Run: headless pygame with SDL's dummy video driver; simulated clock (each Clock.tick advances the game by its frame time, no real sleeping); random seed 0; keys injected as events and as key.get_pressed() state; no mouse input.
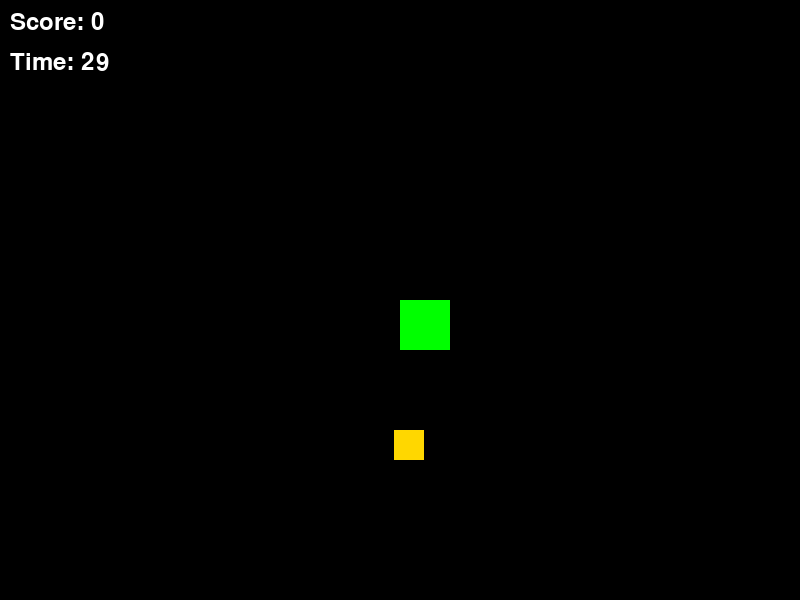
Frame 1 of 4 · flips 1–60 · no input
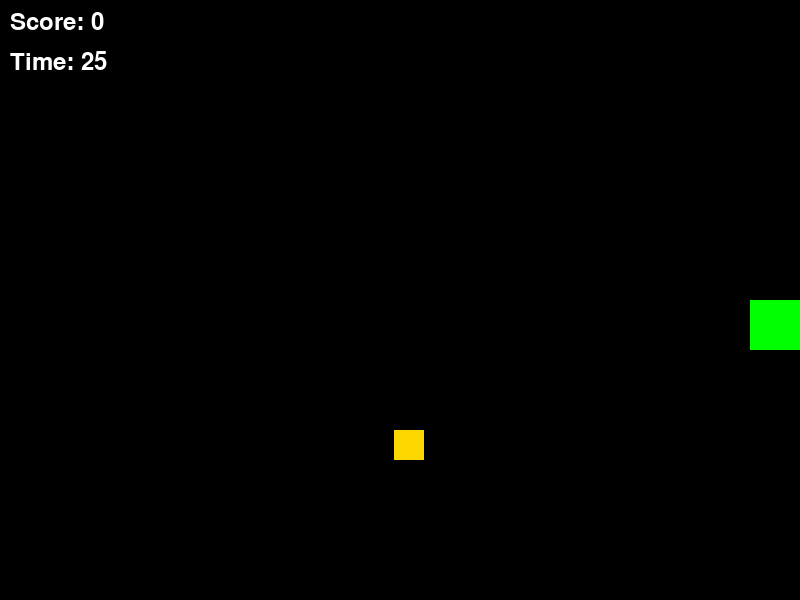
Frame 2 of 4 · flips 61–180 · tapped SPACE, RETURN · held RIGHT (→), D
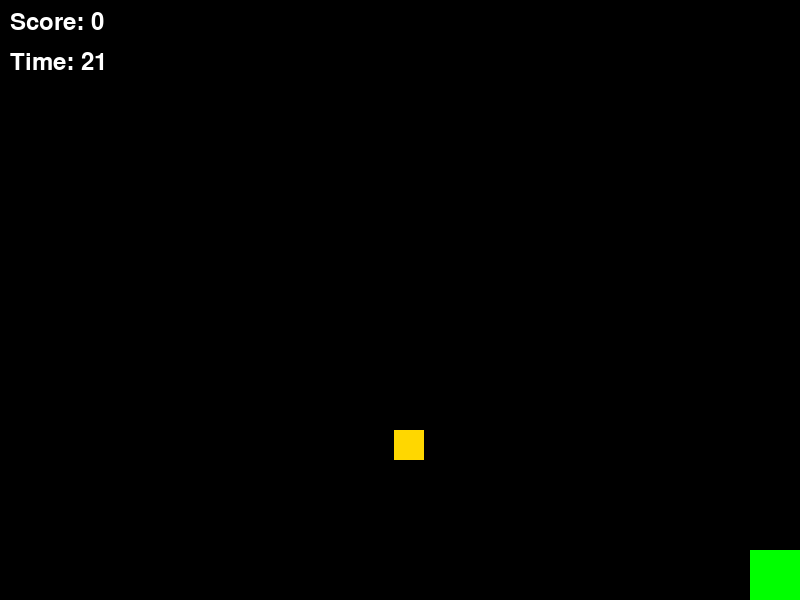
Frame 3 of 4 · flips 181–300 · held DOWN (↓), S
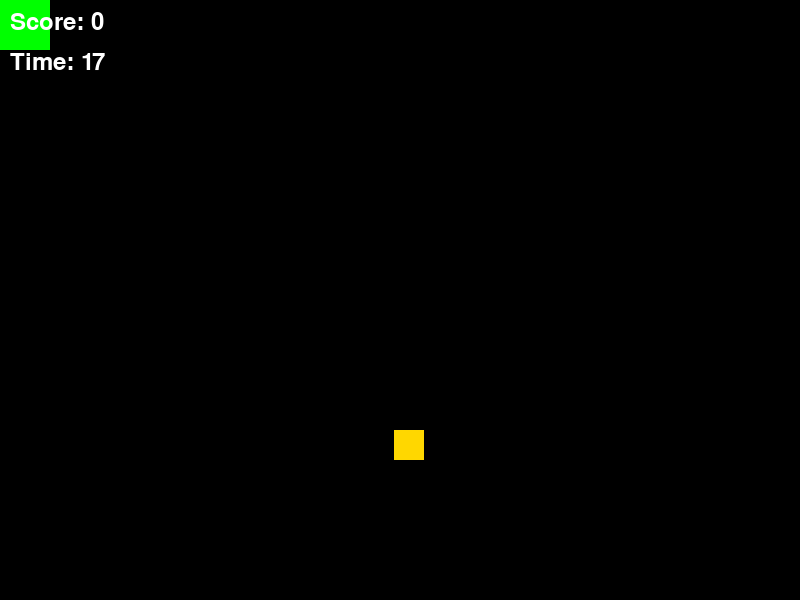
Frame 4 of 4 · flips 301–420 · held LEFT (←), A, UP (↑), W

The pygame program that drew these frames:

import pygame
import random
import sys

pygame.init()

screen_width = 800
screen_height = 600

WHITE = (255, 255, 255)
BLACK = (0, 0, 0)
RED = (255, 0, 0)
GREEN = (0, 255, 0)
BLUE = (0, 0, 255)
GOLD = (255, 215, 0)

screen = pygame.display.set_mode((screen_width, screen_height))
pygame.display.set_caption("Collect the Coins")

clock = pygame.time.Clock()
FPS = 30

player_size = 50
player_pos = [screen_width // 2, screen_height // 2]
player_speed = 10

coin_size = 30
coin_pos = [random.randint(0, screen_width - coin_size), random.randint(0, screen_height - coin_size)]

game_time = 30  
start_ticks = pygame.time.get_ticks()

def detect_collision(player_pos, coin_pos):
    p_x, p_y = player_pos
    c_x, c_y = coin_pos

    if (c_x >= p_x and c_x < (p_x + player_size)) or (p_x >= c_x and p_x < (c_x + coin_size)):
        if (c_y >= p_y and c_y < (p_y + player_size)) or (p_y >= c_y and p_y < (c_y + coin_size)):
            return True
    return False

score = 0
game_over = False

while not game_over:
    for event in pygame.event.get():
        if event.type == pygame.QUIT:
            pygame.quit()
            sys.exit()

    keys = pygame.key.get_pressed()
    if keys[pygame.K_LEFT] and player_pos[0] > 0:
        player_pos[0] -= player_speed
    if keys[pygame.K_RIGHT] and player_pos[0] < screen_width - player_size:
        player_pos[0] += player_speed
    if keys[pygame.K_UP] and player_pos[1] > 0:
        player_pos[1] -= player_speed
    if keys[pygame.K_DOWN] and player_pos[1] < screen_height - player_size:
        player_pos[1] += player_speed

    screen.fill(BLACK)

    if detect_collision(player_pos, coin_pos):
        score += 1
        coin_pos = [random.randint(0, screen_width - coin_size), random.randint(0, screen_height - coin_size)]

    pygame.draw.rect(screen, GREEN, (player_pos[0], player_pos[1], player_size, player_size))
    pygame.draw.rect(screen, GOLD, (coin_pos[0], coin_pos[1], coin_size, coin_size))

    font = pygame.font.SysFont("monospace", 35)
    score_text = font.render(f"Score: {score}", True, WHITE)
    screen.blit(score_text, (10, 10))

    seconds = (pygame.time.get_ticks() - start_ticks) // 1000
    timer_text = font.render(f"Time: {game_time - seconds}", True, WHITE)
    screen.blit(timer_text, (10, 50))

    if game_time - seconds <= 0:
        game_over = True

    pygame.display.flip()
    clock.tick(FPS)

font = pygame.font.SysFont("monospace", 75)
game_over_text = font.render("Game Over", True, RED)
screen.blit(game_over_text, (screen_width / 2 - 200, screen_height / 2 - 50))
pygame.display.flip()

pygame.time.wait(3000)
pygame.quit()
sys.exit()
